Dataset: dataset_v3 (GitHub, lattalab/Aqua_Sound). Classes: boat, boat and fish, boat and whale, dolphin, dolphin and boat, dolphin and fish, dolphin and whale, fish, whale.

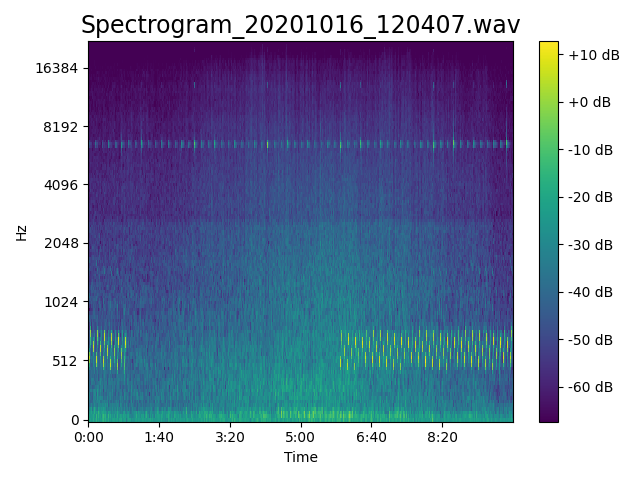
Label: boat

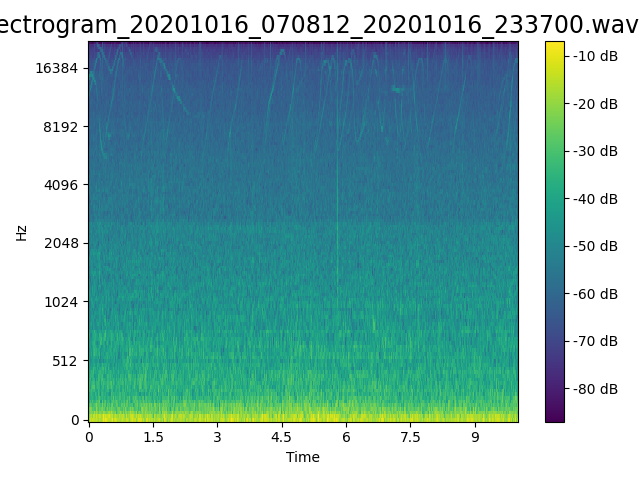
Label: dolphin and boat

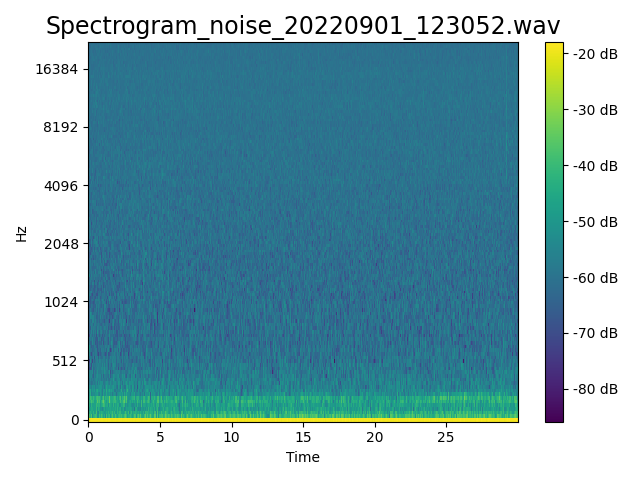
Label: fish

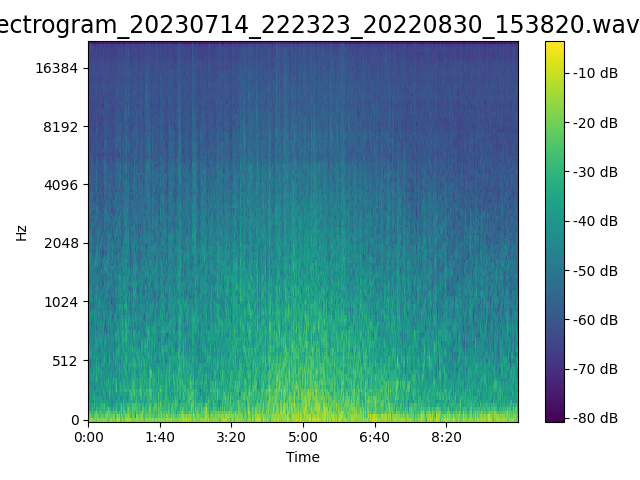
Label: boat and fish

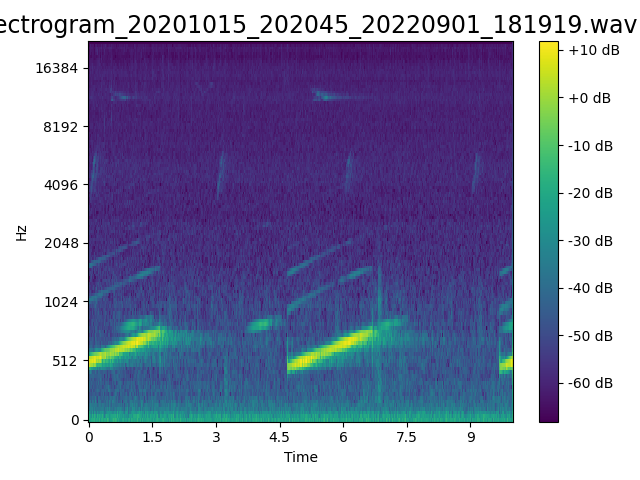
Label: dolphin and fish

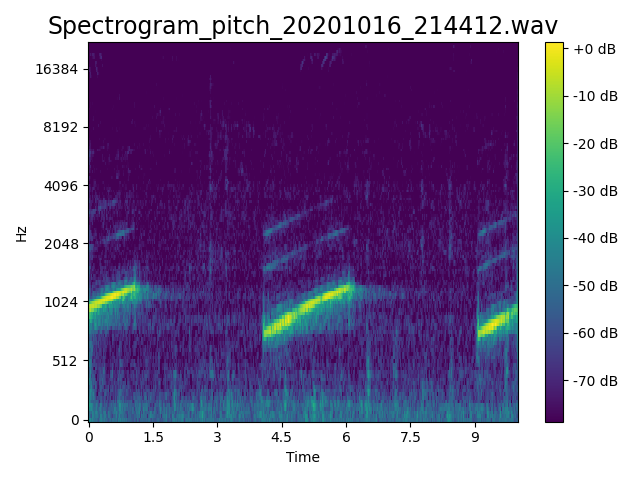
Label: dolphin
